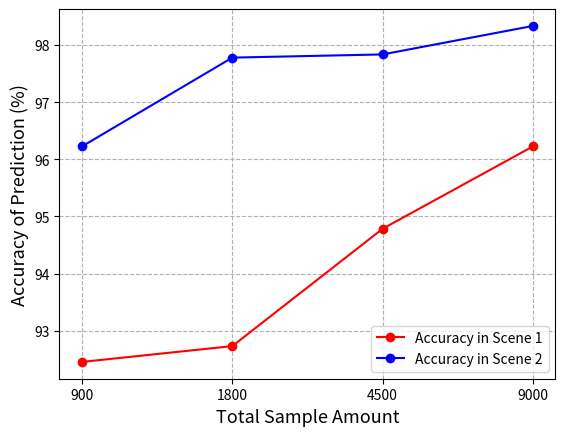

This figure's Python source:
import numpy as np
import matplotlib.pyplot as plt

x = (1, 2, 3, 4)
y1 = (92.453, 92.730, 94.784, 96.226)
y2 = (96.226, 97.780, 97.836, 98.335)

plt.plot(x, y1, marker='o', c='r', label='Accuracy in Scene 1')
plt.plot(x, y2, marker='o', c='b', label='Accuracy in Scene 2')
plt.xticks(x, (900, 1800, 4500, 9000))
plt.xlabel('Total Sample Amount', fontsize=13)
plt.ylabel('Accuracy of Prediction (%)', fontsize=13)
# plt.legend(loc="lower left", bbox_to_anchor=(0.35, 0.01))
plt.legend()
plt.grid(linestyle='--')
plt.show()